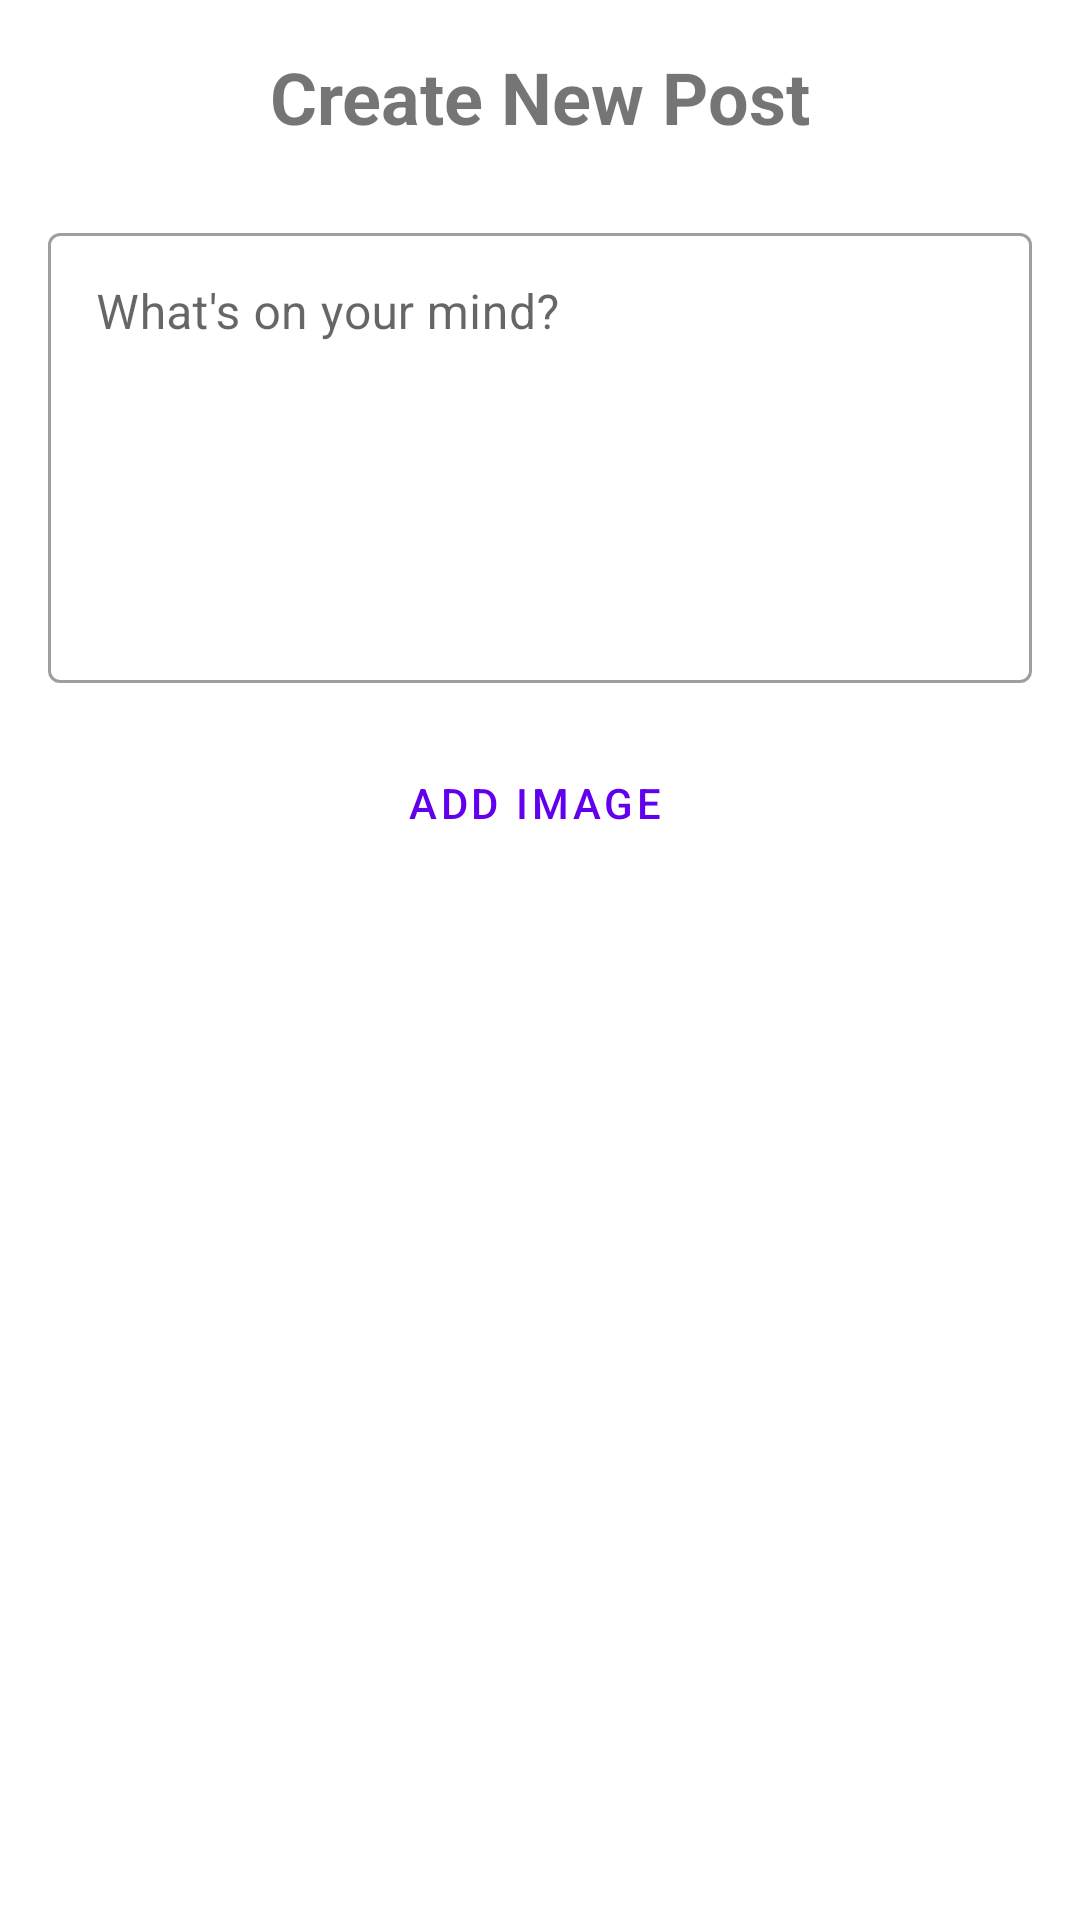

The Android layout XML behind this screen, and the referenced resources:
<!-- AndroidManifest.xml: application theme Theme.H3Project -->
<!-- res/layout/fragment_create_post.xml -->
<?xml version="1.0" encoding="utf-8"?>
<androidx.constraintlayout.widget.ConstraintLayout xmlns:android="http://schemas.android.com/apk/res/android"
    xmlns:app="http://schemas.android.com/apk/res-auto"
    xmlns:tools="http://schemas.android.com/tools"
    android:layout_width="match_parent"
    android:layout_height="match_parent"
    android:padding="16dp"
    tools:context=".fragments.CreatePostFragment">

    <TextView
        android:id="@+id/title_text"
        android:layout_width="wrap_content"
        android:layout_height="wrap_content"
        android:text="@string/create_new_post"
        android:textSize="24sp"
        android:textStyle="bold"
        app:layout_constraintEnd_toEndOf="parent"
        app:layout_constraintStart_toStartOf="parent"
        app:layout_constraintTop_toTopOf="parent" />

    
    <androidx.constraintlayout.widget.ConstraintLayout
        android:id="@+id/replyingToLayout"
        android:layout_width="match_parent"
        android:layout_height="wrap_content"
        android:visibility="gone"
        android:layout_marginTop="8dp"
        app:layout_constraintStart_toStartOf="parent"
        app:layout_constraintEnd_toEndOf="parent"
        app:layout_constraintTop_toBottomOf="@id/title_text">

        <TextView
            android:id="@+id/replyingToTextView"
            android:layout_width="wrap_content"
            android:layout_height="wrap_content"
            android:textSize="16sp"
            android:textColor="#657786"
            app:layout_constraintStart_toStartOf="parent"
            app:layout_constraintTop_toTopOf="parent"
            app:layout_constraintBottom_toBottomOf="parent"
            tools:text="En réponse à @username" />
    </androidx.constraintlayout.widget.ConstraintLayout>

    <com.google.android.material.textfield.TextInputLayout
        android:id="@+id/post_content_layout"
        style="@style/Widget.MaterialComponents.TextInputLayout.OutlinedBox"
        android:layout_width="match_parent"
        android:layout_height="wrap_content"
        android:layout_marginTop="24dp"
        android:hint="@string/whats_on_your_mind"
        app:layout_constraintEnd_toEndOf="parent"
        app:layout_constraintStart_toStartOf="parent"
        app:layout_constraintTop_toBottomOf="@+id/replyingToLayout">

        <com.google.android.material.textfield.TextInputEditText
            android:id="@+id/post_content_edit"
            android:layout_width="match_parent"
            android:layout_height="150dp"
            android:gravity="top"
            android:inputType="textMultiLine" />
    </com.google.android.material.textfield.TextInputLayout>

    <ImageView
        android:id="@+id/post_image_preview"
        android:layout_width="match_parent"
        android:layout_height="200dp"
        android:layout_marginTop="16dp"
        android:background="#EFEFEF"
        android:scaleType="centerCrop"
        android:visibility="gone"
        android:contentDescription="@string/post_image_preview"
        app:layout_constraintEnd_toEndOf="parent"
        app:layout_constraintStart_toStartOf="parent"
        app:layout_constraintTop_toBottomOf="@+id/post_content_layout" />

    <Button
        android:id="@+id/add_image_button"
        style="@style/Widget.MaterialComponents.Button.OutlinedButton.Icon"
        android:layout_width="wrap_content"
        android:layout_height="wrap_content"
        android:layout_marginTop="16dp"
        android:text="@string/add_image"
        app:icon="@drawable/ic_add_image"
        app:layout_constraintEnd_toEndOf="parent"
        app:layout_constraintStart_toStartOf="parent"
        app:layout_constraintTop_toBottomOf="@+id/post_image_preview" />

    <ProgressBar
        android:id="@+id/post_progress"
        android:layout_width="wrap_content"
        android:layout_height="wrap_content"
        android:visibility="gone"
        app:layout_constraintBottom_toBottomOf="@+id/post_button"
        app:layout_constraintEnd_toStartOf="@+id/post_button"
        app:layout_constraintStart_toStartOf="parent"
        app:layout_constraintTop_toTopOf="@+id/post_button" />

    <Button
        android:id="@+id/post_button"
        style="@style/Widget.MaterialComponents.Button"
        android:layout_width="wrap_content"
        android:layout_height="wrap_content"
        android:layout_marginTop="24dp"
        android:text="@string/post"
        app:layout_constraintEnd_toEndOf="parent"
        app:layout_constraintStart_toStartOf="parent"
        app:layout_constraintTop_toBottomOf="@+id/add_image_button" />

</androidx.constraintlayout.widget.ConstraintLayout>
<!-- resources referenced by this layout -->
<resources>
  <string name="add_image">Add Image</string>
  <string name="create_new_post">Create New Post</string>
  <string name="post">Post</string>
  <string name="post_image_preview">Post image preview</string>
  <string name="whats_on_your_mind">What\'s on your mind?</string>
  <style name="Theme.H3Project" parent="Theme.MaterialComponents.DayNight.NoActionBar">
          
          <item name="colorPrimary">@color/purple_500</item>
          <item name="colorPrimaryVariant">@color/purple_700</item>
          <item name="colorOnPrimary">@color/white</item>
          
          <item name="colorSecondary">@color/teal_200</item>
          <item name="colorSecondaryVariant">@color/teal_700</item>
          <item name="colorOnSecondary">@color/black</item>
          
          <item name="android:statusBarColor">?attr/colorPrimaryVariant</item>
          
          <item name="textInputStyle">@style/Widget.MaterialComponents.TextInputLayout.OutlinedBox</item>
      </style>
  <color name="purple_500">#FF6200EE</color>
  <color name="purple_700">#FF3700B3</color>
  <color name="white">#FFFFFFFF</color>
  <color name="teal_200">#FF03DAC5</color>
  <color name="teal_700">#FF018786</color>
  <color name="black">#FF000000</color>
</resources>
